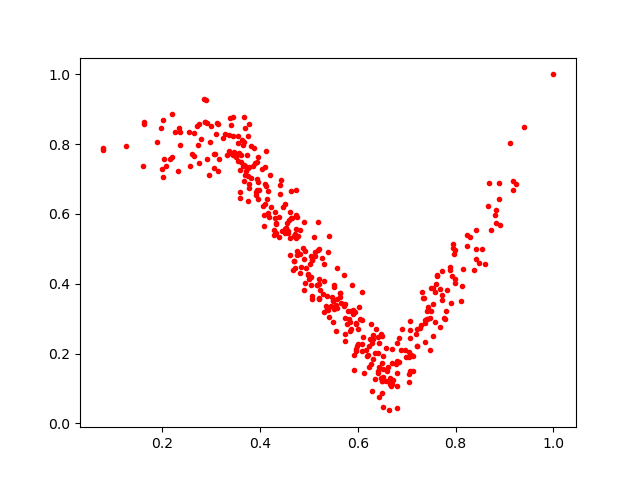

Source data for this figure (header and first rows):
0.4917182, 0.40093526
0.3687, 0.7409
0.5577, 0.4437
0.5364, 0.3277
0.5117, 0.5337
0.6811, 0.1077
0.3941, 0.6689
0.3853, 0.7364
0.8423, 0.4704
0.6411, 0.2023
0.4618, 0.6062
0.3644, 0.8129
0.5499, 0.3517
0.5197, 0.4954
0.5728, 0.4242
0.1273, 0.7949
0.4471, 0.6199
0.2204, 0.7627
0.3284, 0.8303
0.9237, 0.685
0.3786, 0.734
0.2914, 0.8603
0.5656, 0.3446
0.7944, 0.5138
0.4984, 0.4245
0.7815, 0.3823
0.483, 0.4853
0.7887, 0.4396
0.6654, 0.1123
0.1992, 0.7293
0.5215, 0.5006
0.6635, 0.03695
0.8485, 0.4596
0.5402, 0.4908
0.7675, 0.384
0.478, 0.5382
0.7981, 0.4139
0.6488, 0.1218
0.7383, 0.2961
0.7077, 0.2935
0.9402, 0.8504
0.4061, 0.6238
0.3678, 0.8071
0.1975, 0.8461
0.311, 0.8292
0.3442, 0.8226
0.5043, 0.4186
0.4687, 0.4387
0.705, 0.142
0.5969, 0.2832
0.6883, 0.2095
0.5117, 0.4914
0.4394, 0.5924
0.5302, 0.4571
0.221, 0.8859
0.476, 0.5908
0.2725, 0.8517
0.6432, 0.1619
0.5788, 0.2854
0.7582, 0.3757
0.4414, 0.682
... 348 more rows
